Photos from the image-classification dataset "datasets" in the GitHub repository CapstoneFresheats/ML-FreshEats. Its 6 classes are: apel segar, apel tidak segar, jeruk segar, jeruk tidak segar, pisang segar, pisang tidak segar.

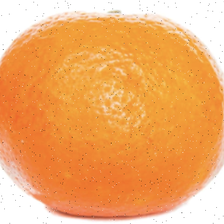
Label: jeruk segar

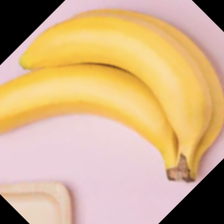
Label: pisang segar

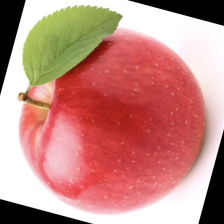
Label: apel segar

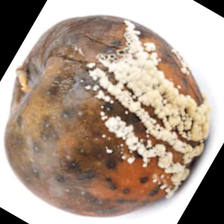
Label: apel tidak segar

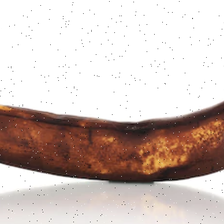
Label: pisang tidak segar

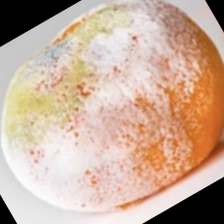
Label: jeruk tidak segar
